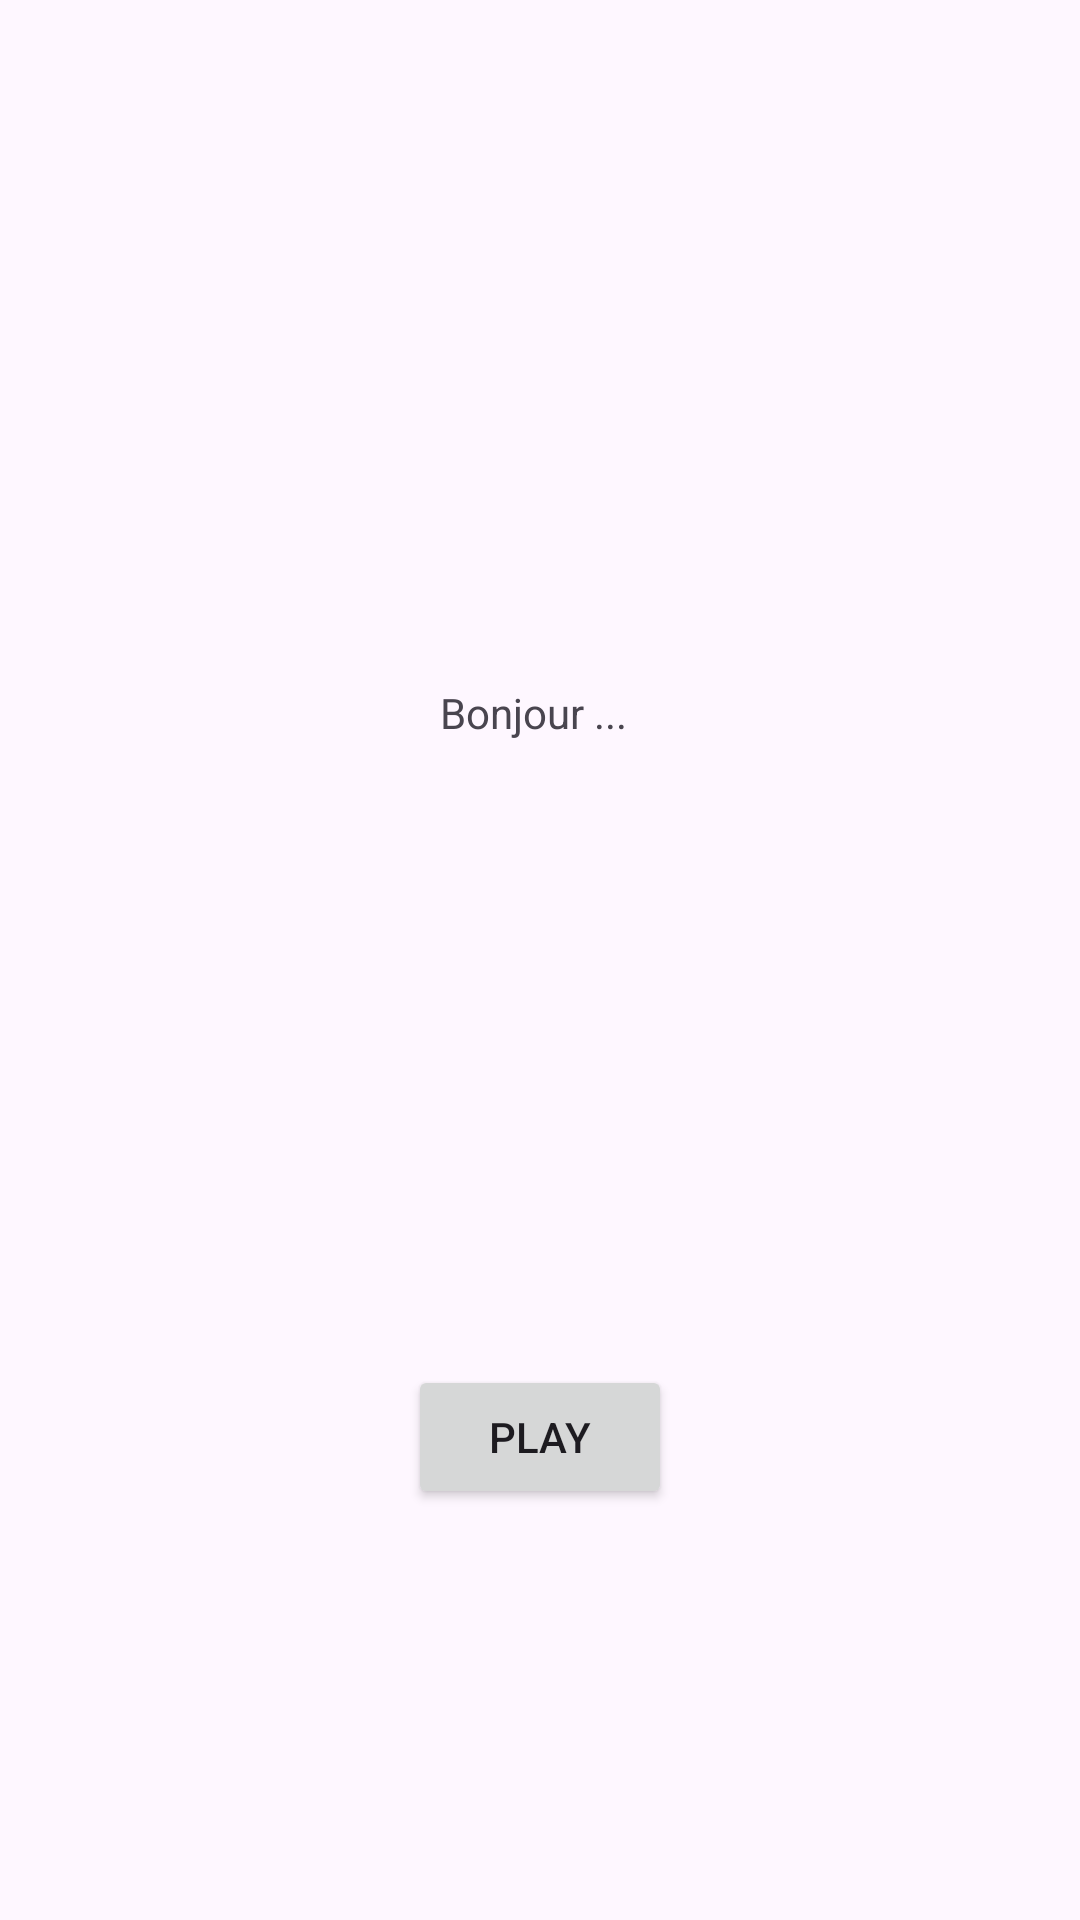

Write the Android layout XML for this screen, with the resource values it uses.
<!-- AndroidManifest.xml: application theme Theme.AndroidDevForBegginers -->
<!-- res/layout/activity_main_menu.xml -->
<?xml version="1.0" encoding="utf-8"?>
<androidx.constraintlayout.widget.ConstraintLayout xmlns:android="http://schemas.android.com/apk/res/android"
    xmlns:app="http://schemas.android.com/apk/res-auto"
    xmlns:tools="http://schemas.android.com/tools"
    android:layout_width="match_parent"
    android:layout_height="match_parent"
    tools:context=".activity.MainMenuActivity">

    <TextView
        android:id="@+id/labelPlayerWelcome"
        android:layout_width="wrap_content"
        android:layout_height="wrap_content"
        android:layout_marginTop="228dp"
        android:text="Bonjour ... "
        app:layout_constraintEnd_toEndOf="parent"
        app:layout_constraintHorizontal_bias="0.498"
        app:layout_constraintStart_toStartOf="parent"
        app:layout_constraintTop_toTopOf="parent" />

    <Button
        android:id="@+id/buttonPlay"
        android:layout_width="wrap_content"
        android:layout_height="wrap_content"
        android:onClick="onLoginButtonClick"
        android:text="Play"
        app:layout_constraintBottom_toBottomOf="parent"
        app:layout_constraintEnd_toEndOf="parent"
        app:layout_constraintStart_toStartOf="parent"
        app:layout_constraintTop_toBottomOf="@+id/labelPlayerWelcome"
        app:layout_constraintVertical_bias="0.603" />
</androidx.constraintlayout.widget.ConstraintLayout>
<!-- resources referenced by this layout -->
<resources>
  <style name="Theme.AndroidDevForBegginers" parent="Base.Theme.AndroidDevForBegginers" />
  <style name="Base.Theme.AndroidDevForBegginers" parent="Theme.Material3.DayNight.NoActionBar">
          
          
      </style>
</resources>
